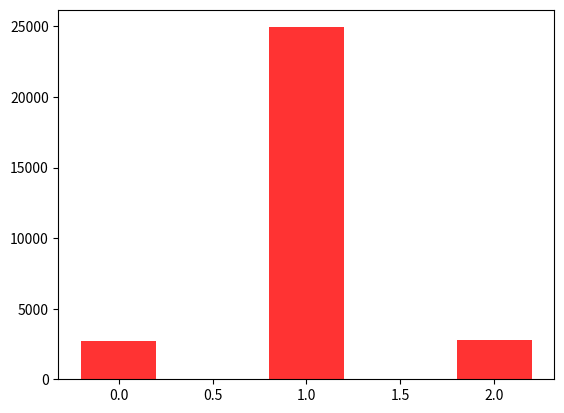

Reproduce this figure in Python. (Note: this script raises an exception after producing the figure.)

import matplotlib.pyplot as plt


labelList = ['200', '400', '600', '800']

dataGen1 = [1468.457 + 1274.572, 13278.138 + 11654.947, 1476.779 + 1281.413]
dataGen2 = [1472.498 + 1275.661, 65006.596 + 39315.475, 157719.752 + 76389.328]
dataGen3 = [14233.903 + 11707.096, 64824.453 + 39088.649, 158153.551 + 731937.832]
dataGen4 = [14067.503 + 11652.795, 62920.881 + 39470.871, 160821.372 + 789839.637]



x = range(len(dataGen1))


rects1 = plt.bar(x, height = dataGen1, width=0.4, alpha=0.8, color='red', label="一部门")
rects2 = plt.bar(x, left=[i + 0.4 for i in x], height=dataGen2, width=0.4, color='green', label="二部门")
rects3 = plt.bar(x, left=[i + 0.8 for i in x], height=dataGen3, width=0.4, color='black', label="二部门")
rects4 = plt.bar(x, left=[i + 1.6 for i in x], height=dataGen4, width=0.4, color='blue', label="二部门")



plt.ylabel("时间")
plt.xticks([index + 0.2 for index in x], labelList)
plt.xlabel("problem size")

for rect in rects1:
    height = rect.get_height()
    plt.text(rect.get_x() + rect.get_width() / 2, height + 1, str(height), ha="center", va="bottom")
for rect in rects2:
    height = rect.get_height()
    plt.text(rect.get_x() + rect.get_width() / 2, height + 1, str(height), ha="center", va="bottom")
for rect in rects3:
    height = rect.get_height()
    plt.text(rect.get_x() + rect.get_width() / 2, height + 1, str(height), ha="center", va="bottom")
    for rect in rects4:
        height = rect.get_height()
        plt.text(rect.get_x() + rect.get_width() / 2, height + 1, str(height), ha="center", va="bottom")
plt.show()



